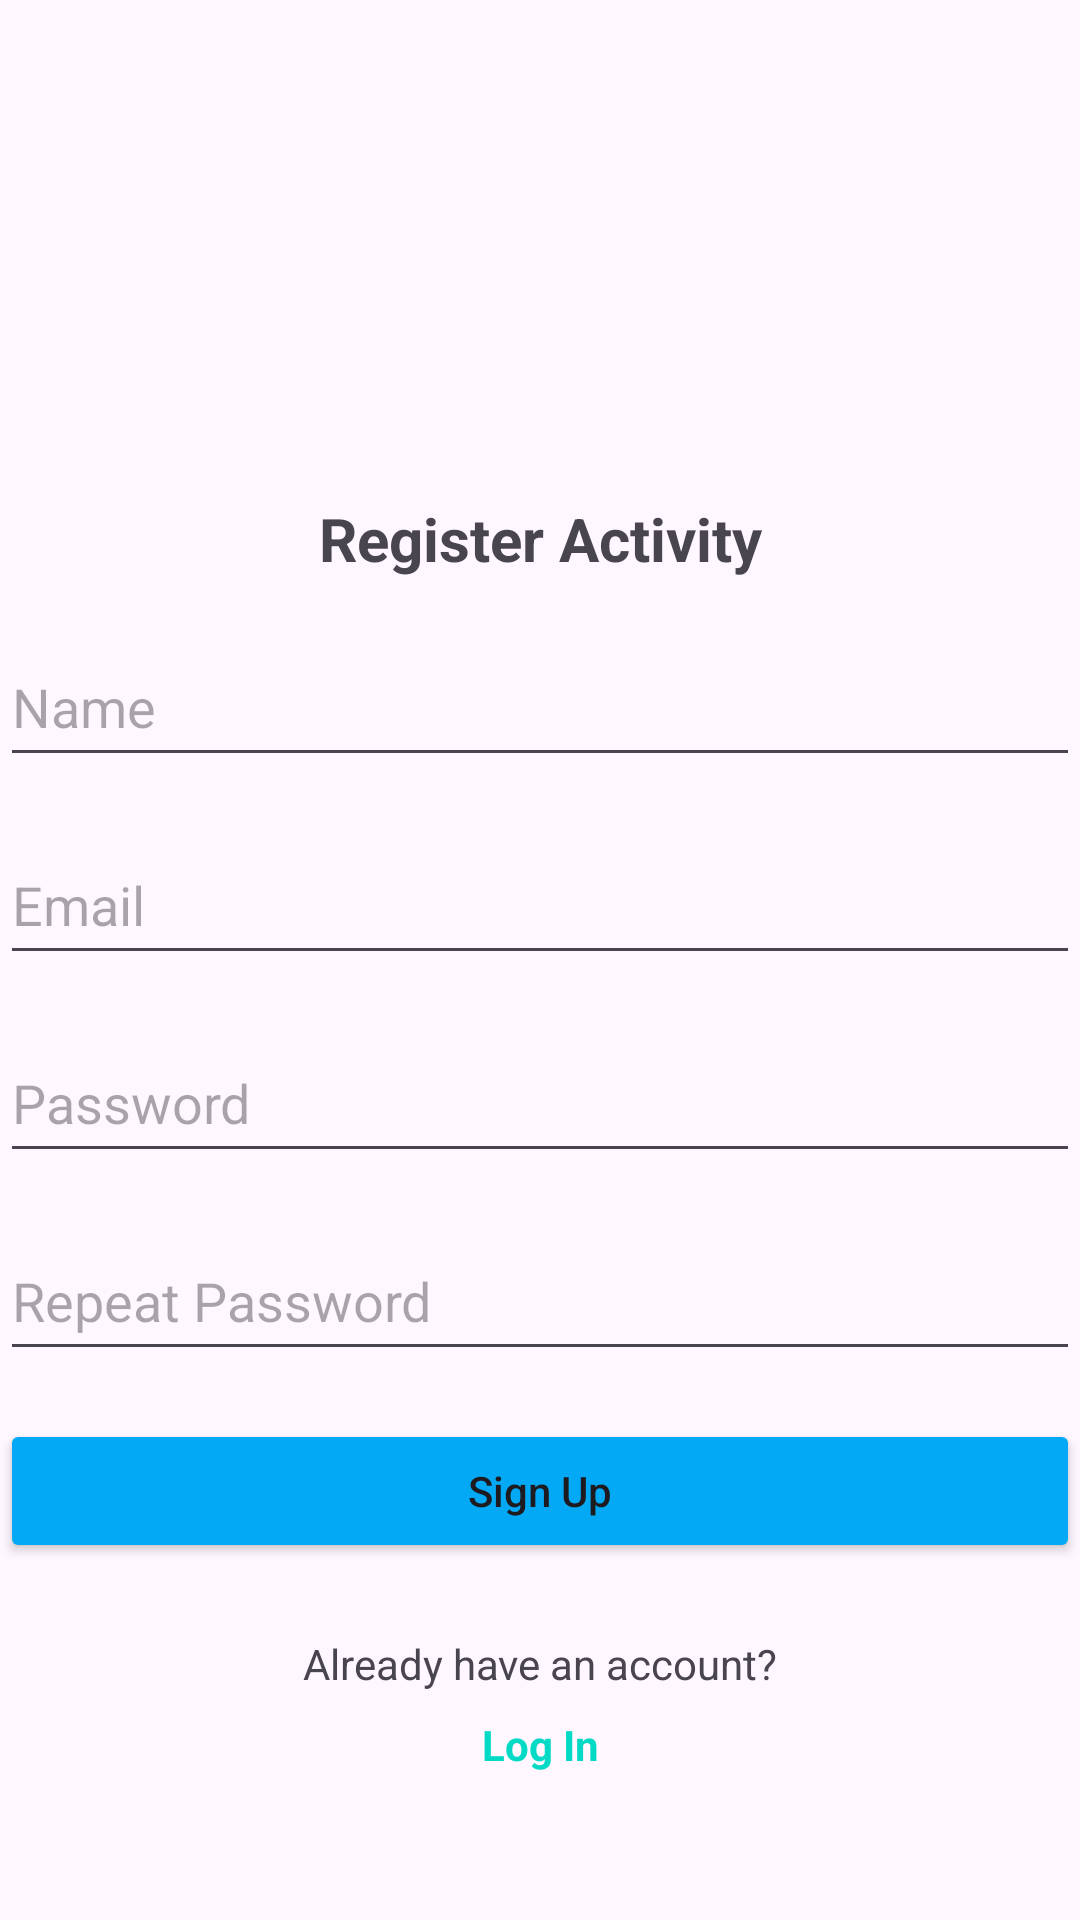

The Android layout XML behind this screen, and the referenced resources:
<!-- AndroidManifest.xml: activity theme Theme.FireBaseAuthDemo -->
<!-- res/layout/activity_register.xml -->
<?xml version="1.0" encoding="utf-8"?>
<androidx.constraintlayout.widget.ConstraintLayout
    xmlns:android="http://schemas.android.com/apk/res/android"
    xmlns:app="http://schemas.android.com/apk/res-auto"
    xmlns:tools="http://schemas.android.com/tools"
    android:layout_width="match_parent"
    android:layout_height="match_parent"
    tools:context=".RegisterActivity">

    
    <FrameLayout
        android:id="@+id/frameLayout"
        android:layout_width="0dp"
        android:layout_height="150dp"
        app:layout_constraintTop_toTopOf="parent"
        app:layout_constraintStart_toStartOf="parent"
        app:layout_constraintEnd_toEndOf="parent">

        <ImageView
            android:id="@+id/background"
            android:layout_width="match_parent"
            android:layout_height="match_parent"
            android:scaleX="1.2"
            android:scaleY="1.2"
            android:contentDescription="@string/background_image"
            app:srcCompat="@drawable/background" />

        <ImageView
            android:id="@+id/imageView2"
            android:layout_width="wrap_content"
            android:layout_height="wrap_content"
            android:layout_gravity="center"
            android:contentDescription="@string/background_image"
            app:srcCompat="@drawable/login" />
    </FrameLayout>

    
    <TextView
        android:id="@+id/textView"
        android:layout_width="wrap_content"
        android:layout_height="wrap_content"
        android:text="Register Activity"
        android:textSize="20sp"
        android:textStyle="bold"
        app:layout_constraintTop_toBottomOf="@+id/frameLayout"
        app:layout_constraintStart_toStartOf="parent"
        app:layout_constraintEnd_toEndOf="parent"
        android:layout_marginTop="16dp" />

    
    <EditText
        android:id="@+id/inputName"
        android:layout_width="0dp"
        android:layout_height="50dp"
        android:hint="Name"
        android:inputType="textPersonName"
        app:layout_constraintTop_toBottomOf="@id/textView"
        app:layout_constraintStart_toStartOf="parent"
        app:layout_constraintEnd_toEndOf="parent"
        android:layout_marginTop="16dp" />

    
    <EditText
        android:id="@+id/inputEmail"
        android:layout_width="0dp"
        android:layout_height="50dp"
        android:hint="Email"
        android:inputType="textEmailAddress"
        app:layout_constraintTop_toBottomOf="@id/inputName"
        app:layout_constraintStart_toStartOf="parent"
        app:layout_constraintEnd_toEndOf="parent"
        android:layout_marginTop="16dp" />

    
    <EditText
        android:id="@+id/inputPasswordRegister"
        android:layout_width="0dp"
        android:layout_height="50dp"
        android:hint="Password"
        android:inputType="textPassword"
        app:layout_constraintTop_toBottomOf="@id/inputEmail"
        app:layout_constraintStart_toStartOf="parent"
        app:layout_constraintEnd_toEndOf="parent"
        android:layout_marginTop="16dp" />

    
    <EditText
        android:id="@+id/inputPasswordRepeat"
        android:layout_width="0dp"
        android:layout_height="50dp"
        android:hint="Repeat Password"
        android:inputType="textPassword"
        app:layout_constraintTop_toBottomOf="@id/inputPasswordRegister"
        app:layout_constraintStart_toStartOf="parent"
        app:layout_constraintEnd_toEndOf="parent"
        android:layout_marginTop="16dp" />

    
    <Button
        android:id="@+id/registerButton"
        android:layout_width="0dp"
        android:layout_height="wrap_content"
        android:text="Sign Up"
        android:textAllCaps="false"
        app:backgroundTint="#03A9F4"
        app:layout_constraintTop_toBottomOf="@id/inputPasswordRepeat"
        app:layout_constraintStart_toStartOf="parent"
        app:layout_constraintEnd_toEndOf="parent"
        android:layout_marginTop="16dp" />

    
    <TextView
        android:id="@+id/registerText"
        android:layout_width="wrap_content"
        android:layout_height="wrap_content"
        android:text="Already have an account?"
        android:textSize="14sp"
        app:layout_constraintTop_toBottomOf="@id/registerButton"
        app:layout_constraintStart_toStartOf="parent"
        app:layout_constraintEnd_toEndOf="parent"
        android:layout_marginTop="24dp" />

    
    <TextView
        android:id="@+id/textViewLogin"
        android:layout_width="wrap_content"
        android:layout_height="wrap_content"
        android:text="Log In"
        android:textSize="14sp"
        android:textStyle="bold"
        android:textColor="@color/teal_200"
        android:onClick="goToLogin"
        app:layout_constraintTop_toBottomOf="@id/registerText"
        app:layout_constraintStart_toStartOf="parent"
        app:layout_constraintEnd_toEndOf="parent"
        android:layout_marginTop="8dp" />

</androidx.constraintlayout.widget.ConstraintLayout>
<!-- resources referenced by this layout -->
<resources>
  <color name="teal_200">#FF03DAC5</color>
  <string name="background_image">background.jpg</string>
  <style name="Theme.FireBaseAuthDemo" parent="android:Theme.Material.Light.NoActionBar" />
</resources>
